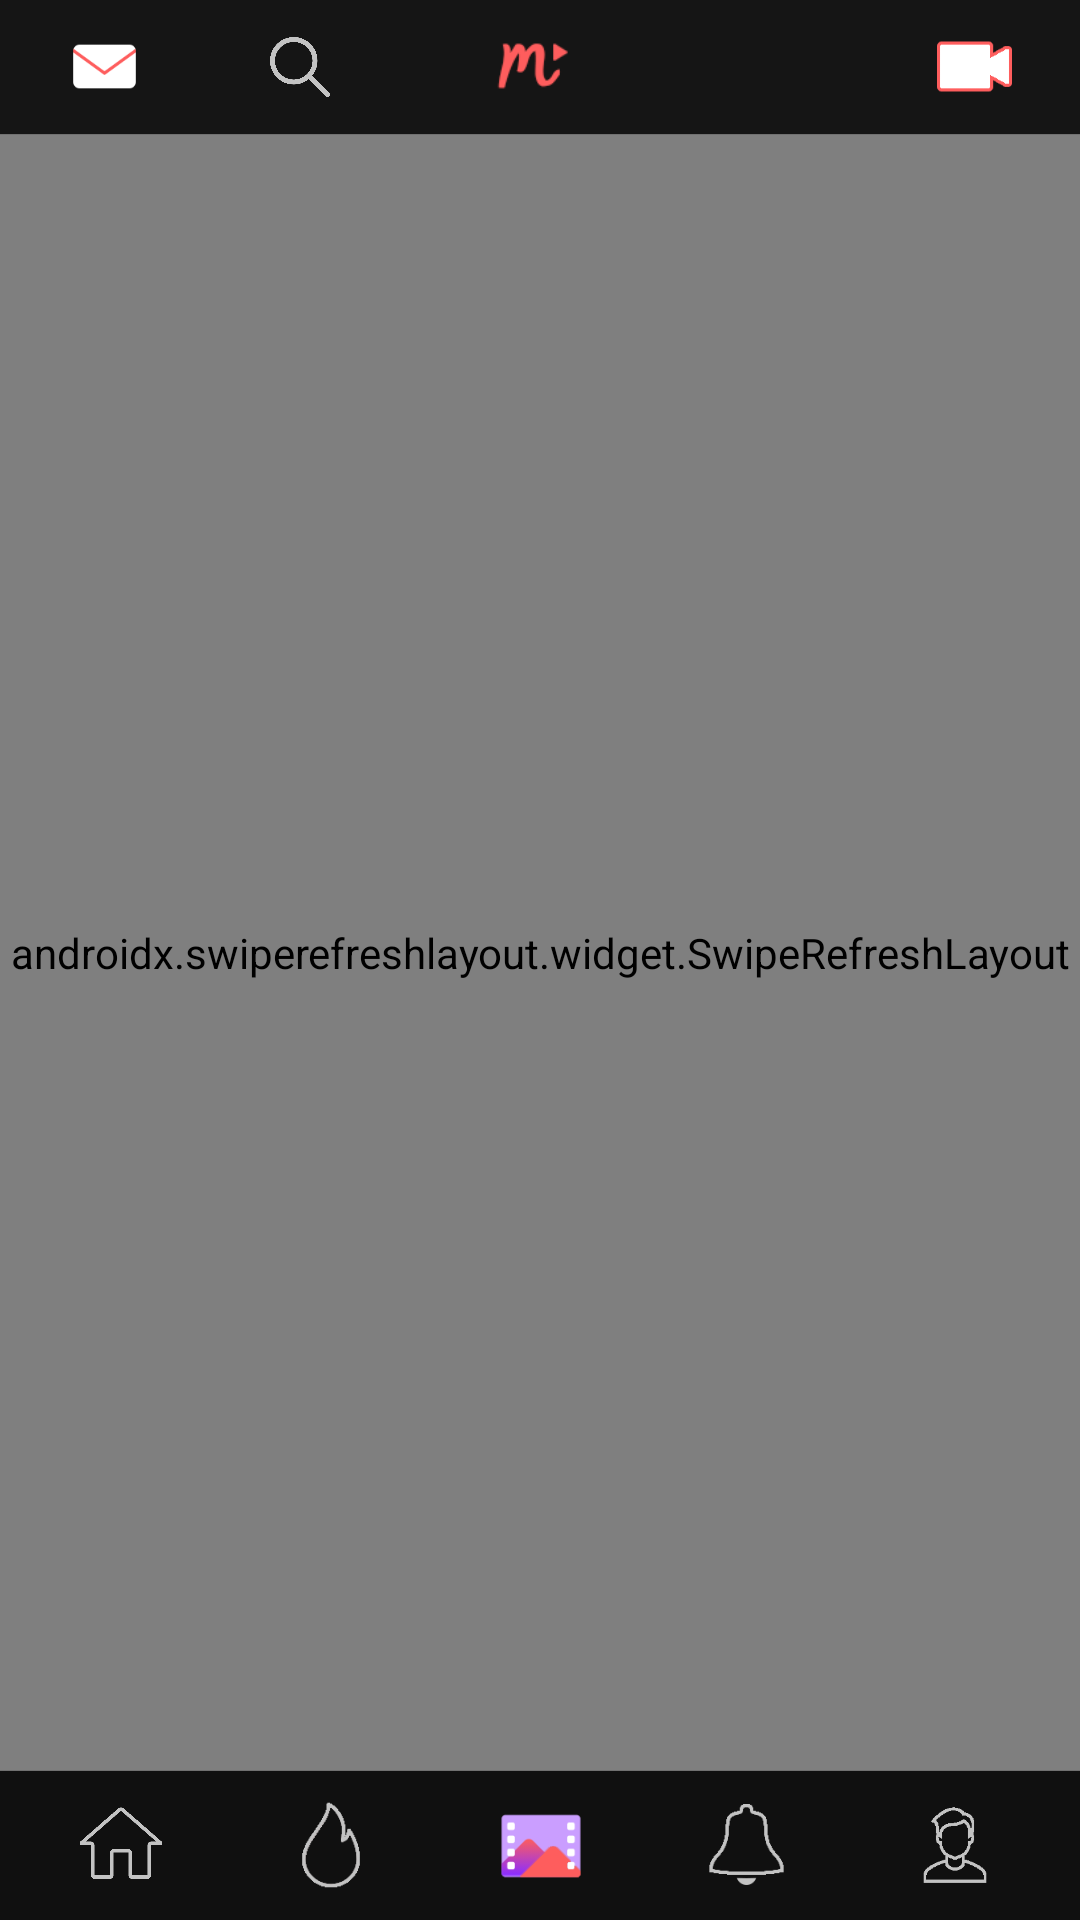

Reconstruct the res/layout file that produces this screen, plus the resources it refers to.
<!-- AndroidManifest.xml: application theme AppTheme -->
<!-- res/layout/fragment_home.xml -->
<?xml version="1.0" encoding="utf-8"?>
<RelativeLayout xmlns:android="http://schemas.android.com/apk/res/android"
    android:layout_width="match_parent"
    android:layout_height="match_parent"
    android:background="@color/colorBackground">

    
    <RelativeLayout
        android:layout_width="match_parent"
        android:layout_height="45dp"
        android:id="@+id/toolbar"
        android:layout_alignParentTop="true">
        <include layout="@layout/snippet_home_toolbar"/>
    </RelativeLayout>

    <RelativeLayout
        android:layout_width="match_parent"
        android:layout_height="30dp"
        android:background="@color/colorMoment"
        android:id="@+id/warning_email"
        android:visibility="gone"
        android:layout_marginTop="50dp">

        <TextView
            android:layout_width="wrap_content"
            android:layout_height="wrap_content"
            android:text="You should confirm your email check your email box"
            android:fontFamily="@font/nunito_regular"
            android:textColor="@color/colorWhite"
            android:layout_centerInParent="true"/>

    </RelativeLayout>

    <RelativeLayout
        android:layout_width="match_parent"
        android:layout_height="match_parent"
        android:layout_below="@id/toolbar"
        android:layout_above="@id/navBar">

        <androidx.swiperefreshlayout.widget.SwipeRefreshLayout
            android:layout_width="match_parent"
            android:layout_height="match_parent"
            android:id="@+id/refresh">
            <androidx.recyclerview.widget.RecyclerView
                android:layout_width="match_parent"
                android:layout_height="match_parent"
                android:id="@+id/main_recycler"
                />


        </androidx.swiperefreshlayout.widget.SwipeRefreshLayout>



    </RelativeLayout>



    <RelativeLayout
        android:layout_width="match_parent"
        android:layout_height="50dp"
        android:id="@+id/navBar"
        android:layout_alignParentBottom="true">

        <include layout="@layout/layout_bottom_navigation"/>
    </RelativeLayout>



</RelativeLayout>
<!-- res/layout/snippet_home_toolbar.xml (included above) -->
<?xml version="1.0" encoding="utf-8"?>
<RelativeLayout
    xmlns:android="http://schemas.android.com/apk/res/android"
    android:layout_width="match_parent"
    android:layout_height="45dp"
    android:background="@drawable/background_list_settings_thin">

    <RelativeLayout
        android:layout_width="match_parent"
        android:layout_height="45dp">
        <ImageView
            android:layout_width="44dp"
            android:layout_height="44dp"
            android:src="@drawable/ic_brand"
            android:layout_centerHorizontal="true"
            android:layout_alignParentTop="true"/>
        <RelativeLayout
            android:layout_width="40dp"
            android:layout_height="40dp"
            android:clickable="false"
            android:id="@+id/ic_messages"
            android:background="@drawable/bg_active_rounded"
            android:layout_centerVertical="true"
            android:layout_marginStart="15dp">
            <ImageView
                android:layout_width="25dp"
                android:layout_height="25dp"
                android:src="@drawable/ic_messages"
                android:id="@+id/message"
                android:layout_centerInParent="true"/>

            <RelativeLayout
                android:layout_width="25dp"
                android:layout_height="25dp"
                android:layout_centerInParent="true"
                android:id="@+id/message_active"
                android:visibility="gone">
                <include layout="@layout/layout_chat_active"/>
            </RelativeLayout>
        </RelativeLayout>

        <RelativeLayout
            android:layout_width="40dp"
            android:layout_height="40dp"
            android:clickable="false"
            android:background="@drawable/bg_active_rounded"
            android:layout_centerVertical="true"
            android:layout_alignParentRight="true"
            android:id="@+id/ic_camera"
            android:layout_marginRight="15dp">

            <ImageView
                android:layout_width="25dp"
                android:layout_height="25dp"
                android:src="@drawable/ic_camera"
                android:layout_centerInParent="true"/>
        </RelativeLayout>


        <RelativeLayout
            android:layout_width="40dp"
            android:layout_height="40dp"
            android:layout_toRightOf="@id/ic_messages"
            android:clickable="false"
            android:id="@+id/ic_search"
            android:background="@drawable/bg_active_rounded"
            android:layout_centerVertical="true"
            android:layout_marginStart="25dp">
            <ImageView
                android:layout_width="20dp"
                android:layout_height="20dp"
                android:src="@drawable/ic_search"
                android:layout_centerInParent="true"
                />
        </RelativeLayout>





    </RelativeLayout>

</RelativeLayout>
<!-- res/layout/layout_bottom_navigation.xml (included above) -->
<?xml version="1.0" encoding="utf-8"?>
<RelativeLayout
    xmlns:android="http://schemas.android.com/apk/res/android"
    xmlns:tools="http://schemas.android.com/tools"
    android:layout_width="match_parent"
    android:layout_height="50dp"
    android:id="@+id/navBar"
    android:background="@drawable/background_line_top">

    <LinearLayout
        android:layout_width="wrap_content"
        android:layout_height="wrap_content"
        android:layout_centerInParent="true"
        android:orientation="horizontal"
        tools:ignore="UselessParent">

        <ImageView
            android:layout_width="30dp"
            android:layout_height="30dp"
            android:src="@drawable/ic_home"
            android:layout_gravity="center"
            android:layout_marginEnd="40dp"
            android:id="@+id/ic_home"/>

        <ImageView
            android:layout_width="30dp"
            android:layout_height="30dp"
            android:src="@drawable/ic_home_active"
            android:layout_gravity="center"
            android:layout_marginEnd="40dp"
            android:id="@+id/ic_home_active"
            android:visibility="gone"/>

        <ImageView
            android:layout_width="30dp"
            android:layout_height="30dp"
            android:src="@drawable/ic_fire"
            android:layout_gravity="center"
            android:layout_marginEnd="40dp"
            android:id="@+id/ic_popular"/>

        <ImageView
            android:layout_width="30dp"
            android:layout_height="30dp"
            android:src="@drawable/ic_fire_active"
            android:layout_gravity="center"
            android:layout_marginEnd="40dp"
            android:id="@+id/ic_popular_active"
            android:visibility="gone"/>

        <ImageView
            android:layout_width="30dp"
            android:layout_height="30dp"
            android:src="@drawable/ic_video_gallery"
            android:layout_gravity="center"
            android:layout_marginEnd="40dp"
            android:id="@+id/ic_gallery"/>
        <ImageView
            android:layout_width="30dp"
            android:layout_height="30dp"
            android:src="@drawable/ic_video_gallery_active"
            android:layout_gravity="center"
            android:layout_marginEnd="40dp"
            android:id="@+id/ic_gallery_active"
            android:visibility="gone"/>

        <ImageView
            android:layout_width="27dp"
            android:layout_height="27dp"
            android:src="@drawable/ic_notifications"
            android:layout_gravity="center"
            android:layout_marginEnd="40dp"
            android:id="@+id/notification"/>



        <RelativeLayout
            android:layout_width="27dp"
            android:layout_height="27dp"
            android:layout_gravity="center"
            android:layout_marginEnd="40dp"
            android:id="@+id/bell_active"
            android:visibility="gone">

            <include layout="@layout/layout_bell_active"/>
        </RelativeLayout>



        <ImageView
            android:layout_width="27dp"
            android:layout_height="27dp"
            android:src="@drawable/ic_notification_active"
            android:visibility="gone"
            android:layout_gravity="center"
            android:layout_marginEnd="40dp"
            android:id="@+id/ic_notification_active"/>
        <ImageView
            android:layout_width="32dp"
            android:layout_height="32dp"
            android:src="@drawable/ic_profile"
            android:layout_gravity="center"
            android:id="@+id/ic_profile"/>

        <ImageView
            android:layout_width="32dp"
            android:layout_height="32dp"
            android:src="@drawable/ic_profile_active"
            android:layout_gravity="center"
            android:visibility="gone"
            android:id="@+id/ic_profile_active"/>
    </LinearLayout>

</RelativeLayout>
<!-- res/layout/layout_chat_active.xml (included above) -->
<?xml version="1.0" encoding="utf-8"?>
<RelativeLayout
    xmlns:android="http://schemas.android.com/apk/res/android"
    android:layout_width="25dp"
    android:layout_height="25dp">
    <ImageView
        android:layout_width="25dp"
        android:layout_height="25dp"
        android:src="@drawable/ic_messages"
        android:layout_gravity="center"
        android:id="@+id/ic_notification"/>


    <RelativeLayout
        android:layout_width="12dp"
        android:layout_height="12dp"
        android:layout_marginStart="15dp"
        android:layout_marginTop="3dp">
        <ImageView
            android:layout_width="12dp"
            android:layout_height="12dp"
            android:src="@drawable/round_seen"
            />

        <TextView
            android:layout_width="wrap_content"
            android:layout_height="wrap_content"
            android:layout_centerInParent="true"
            android:text=""
            android:id="@+id/chat_count"
            android:textSize="7sp"
            android:textColor="@color/colorWhite"/>



    </RelativeLayout>

</RelativeLayout>
<!-- res/layout/layout_bell_active.xml (included above) -->
<?xml version="1.0" encoding="utf-8"?>
<RelativeLayout
    xmlns:android="http://schemas.android.com/apk/res/android"
    android:layout_width="27dp"
    android:layout_height="27dp">
    <ImageView
        android:layout_width="27dp"
        android:layout_height="27dp"
        android:src="@drawable/ic_notifications"
        android:layout_gravity="center"/>


    <RelativeLayout
        android:layout_width="12dp"
        android:layout_height="12dp"
        android:layout_marginStart="15dp"
        android:layout_marginTop="3dp">
        <ImageView
            android:layout_width="12dp"
            android:layout_height="12dp"
            android:src="@drawable/round_seen"
            />

        <TextView
            android:layout_width="wrap_content"
            android:layout_height="wrap_content"
            android:layout_centerInParent="true"
            android:text=""
            android:id="@+id/text_notseen"
            android:textSize="7sp"
            android:textColor="@color/colorWhite"/>



    </RelativeLayout>

</RelativeLayout>
<!-- resources referenced by this layout -->
<resources>
  <color name="colorBackground">#151515</color>
  <color name="colorMoment">#FAE212</color>
  <color name="colorWhite">#FFFFFF</color>
  <!-- drawable background_line_top (drawable) -->
  <?xml version="1.0" encoding="utf-8"?>
  <layer-list xmlns:android="http://schemas.android.com/apk/res/android">
  
      <item>
          <shape
              android:shape="rectangle">
              <solid android:color="#707070"/>
          </shape>
      </item>
  
      <item
          android:top="0.5dp">
          <shape android:shape="rectangle">
              <solid android:color="@color/colorBottomNavigation"/>
          </shape>
  
      </item>
  
  
  
  </layer-list>
  <!-- drawable background_list_settings_thin (drawable-xhdpi) -->
  <?xml version="1.0" encoding="utf-8"?>
  <layer-list xmlns:android="http://schemas.android.com/apk/res/android">
  
      <item>
          <shape
              android:shape="rectangle">
              <solid android:color="#707070"/>
          </shape>
      </item>
  
      <item
          android:bottom="0.5dp">
          <shape android:shape="rectangle">
              <solid android:color="@color/colorBackground"/>
          </shape>
  
      </item>
  
  </layer-list>
  <!-- drawable bg_active_rounded (drawable-xxhdpi) -->
  <?xml version="1.0" encoding="utf-8"?>
  <selector xmlns:android="http://schemas.android.com/apk/res/android">
      <item
          android:state_pressed="false"
          android:drawable="@color/colorBackground">
  
      </item>
      <item
          android:state_pressed="true"
          android:drawable="@drawable/rounded_press">
  
      </item>
  </selector>
  <!-- drawable ic_brand: png bitmap (drawable, 3530 bytes) -->
  <!-- drawable ic_camera: png bitmap (drawable, 2377 bytes) -->
  <!-- drawable ic_fire: png bitmap (drawable, 3470 bytes) -->
  <!-- drawable ic_fire_active: png bitmap (drawable, 1662 bytes) -->
  <!-- drawable ic_home: png bitmap (drawable, 5174 bytes) -->
  <!-- drawable ic_home_active: png bitmap (drawable, 4301 bytes) -->
  <!-- drawable ic_messages: png bitmap (drawable, 1572 bytes) -->
  <!-- drawable ic_notification_active: png bitmap (drawable, 2138 bytes) -->
  <!-- drawable ic_notifications: png bitmap (drawable, 2497 bytes) -->
  <!-- drawable ic_profile: png bitmap (drawable, 2666 bytes) -->
  <!-- drawable ic_profile_active: png bitmap (drawable, 3090 bytes) -->
  <!-- drawable ic_search: png bitmap (drawable, 12968 bytes) -->
  <!-- drawable ic_video_gallery: png bitmap (drawable, 3839 bytes) -->
  <!-- drawable ic_video_gallery_active: png bitmap (drawable, 4240 bytes) -->
  <!-- drawable round_seen (drawable-hdpi) -->
  <?xml version="1.0" encoding="utf-8"?>
  <shape xmlns:android="http://schemas.android.com/apk/res/android"
      android:shape="rectangle">
  
      <corners
          android:radius="50dp"/>
  
  
      <solid android:color="@color/colorMoment"/>
  
  </shape>
  <style name="AppTheme" parent="Theme.AppCompat.DayNight.NoActionBar">
          
          <item name="colorPrimary">@color/colorPrimary</item>
          <item name="colorPrimaryDark">@color/colorPrimaryDark</item>
          <item name="colorAccent">@color/colorAccent</item>
          <item name="android:windowAnimationStyle">@null</item>
          <item name="android:windowDisablePreview">true</item>
  
      </style>
  <color name="colorBottomNavigation">#101010</color>
  <!-- drawable rounded_press (drawable-xxhdpi) -->
  <?xml version="1.0" encoding="UTF-8"?>
  <shape xmlns:android="http://schemas.android.com/apk/res/android">
      <solid android:color="@color/colorDarkGrey"/>
      <corners android:radius="5dp"/>
      <padding android:left="0dp" android:top="0dp" android:right="0dp" android:bottom="0dp" />
  </shape>
  <color name="colorPrimary">#FAE212</color>
  <color name="colorPrimaryDark">#151515</color>
  <color name="colorAccent">#03DAC5</color>
  <color name="colorDarkGrey">#404040</color>
</resources>
